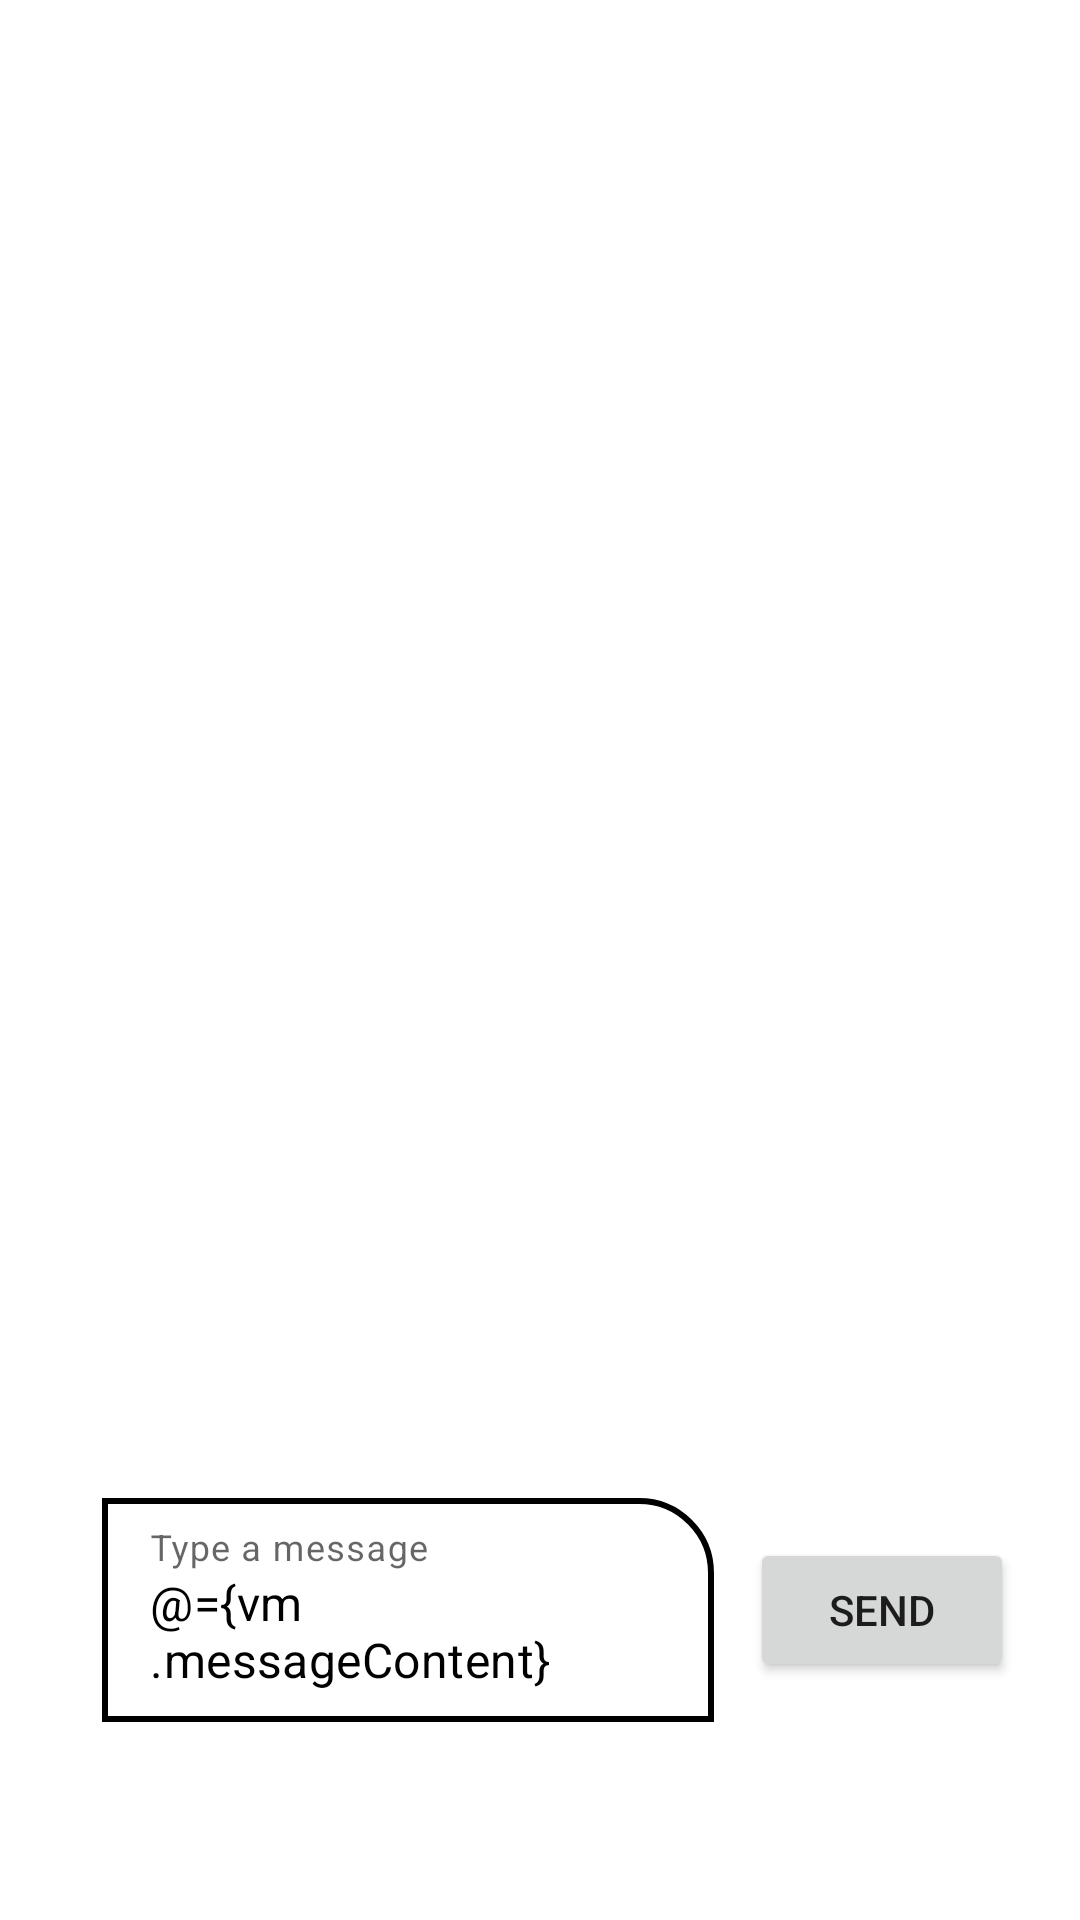

Write the Android layout XML for this screen, with the resource values it uses.
<!-- AndroidManifest.xml: activity theme Theme.ChatApp.NoActionBar -->
<!-- res/layout/activity_chat.xml -->
<?xml version="1.0" encoding="utf-8"?>
<layout xmlns:android="http://schemas.android.com/apk/res/android"
    xmlns:app="http://schemas.android.com/apk/res-auto"
    xmlns:tools="http://schemas.android.com/tools">

    <data>
        <import type="com.route.chatapp.ui.chat_activity.ChatViewModel"/>
        <variable
            name="vm"
            type= "ChatViewModel"/>
    </data>

    <androidx.constraintlayout.widget.ConstraintLayout
        android:layout_width="match_parent"
        android:layout_height="match_parent"
        android:background="@drawable/background"
        tools:context=".ui.login_activity.LoginActivity">

        <com.google.android.material.appbar.AppBarLayout
            android:id="@+id/appbar"
            android:layout_width="match_parent"
            android:layout_height="wrap_content"
            android:background="@color/transParent"
            app:elevation="0dp"
            app:layout_constraintTop_toTopOf="parent"

            >

            <androidx.appcompat.widget.Toolbar
                android:id="@+id/toolbar"
                android:layout_width="match_parent"
                android:layout_height="?attr/actionBarSize"
                app:popupTheme="@style/Theme.ChatApp.PopupOverlay">

                <androidx.constraintlayout.widget.ConstraintLayout
                    android:layout_width="match_parent"
                    android:layout_height="match_parent">

                    <TextView
                        android:layout_width="wrap_content"
                        android:layout_height="wrap_content"
                        android:padding="8dp"
                        android:text="Chat"
                        android:textColor="@color/white"
                        android:textSize="20sp"
                        android:textStyle="bold"
                        app:layout_constraintBottom_toBottomOf="parent"
                        app:layout_constraintEnd_toEndOf="parent"
                        app:layout_constraintStart_toStartOf="parent"
                        app:layout_constraintTop_toTopOf="parent" />
                </androidx.constraintlayout.widget.ConstraintLayout>
            </androidx.appcompat.widget.Toolbar>

        </com.google.android.material.appbar.AppBarLayout>

        <androidx.constraintlayout.widget.Guideline
            android:id="@+id/guide_line_top"
            android:layout_width="0dp"
            android:layout_height="1dp"
            app:layout_constraintGuide_percent="0.1"
            android:orientation="horizontal"/>

        <androidx.cardview.widget.CardView
            android:layout_width="match_parent"
            android:layout_height="0dp"
            android:background="@color/white"
            app:layout_constraintTop_toBottomOf="@id/guide_line_top"
            app:layout_constraintBottom_toBottomOf="@id/guide_line_bottom"
            android:layout_margin="22dp"
            app:cardCornerRadius="18dp"
            >

            <androidx.constraintlayout.widget.ConstraintLayout
                android:layout_width="match_parent"
                android:layout_height="match_parent">

                <androidx.recyclerview.widget.RecyclerView
                    android:id="@+id/message_recyclerview"
                    android:layout_width="match_parent"
                    android:layout_height="0dp"
                    app:layout_constraintTop_toTopOf="parent"
                    app:layout_constraintBottom_toTopOf="@id/message_ti"
                    app:layoutManager="androidx.recyclerview.widget.LinearLayoutManager"
                    />


                <com.google.android.material.textfield.TextInputLayout
                    android:id="@+id/message_ti"
                    android:layout_width="0dp"
                    android:layout_height="wrap_content"
                    app:layout_constraintBottom_toBottomOf="parent"
                    app:layout_constraintStart_toStartOf="parent"
                    app:layout_constraintEnd_toStartOf="@id/send_button"
                    android:textColor="#A9A9A9"
                    app:boxBackgroundColor="@color/transParent"
                    android:layout_margin="12dp"
                    >
                    <EditText
                        android:layout_width="match_parent"
                        android:layout_height="wrap_content"
                        android:hint="Type a message"
                        android:text="@={vm.messageContent}"
                        android:textColor="@color/black"
                        android:background="@drawable/send_message_ed_background"
                            />

                </com.google.android.material.textfield.TextInputLayout>

                <Button
                    android:id="@+id/send_button"
                    android:layout_width="wrap_content"
                    android:layout_height="wrap_content"
                    app:layout_constraintEnd_toEndOf="parent"
                    app:layout_constraintBottom_toBottomOf="parent"
                    app:layout_constraintTop_toTopOf="@id/message_ti"
                    android:text="Send"
                    android:drawableEnd="@drawable/ic_send"
                    android:layout_marginBottom="12dp"
                    android:padding="12dp"
                    android:onClick="@{()->vm.sendMessages()}"
                    />
            </androidx.constraintlayout.widget.ConstraintLayout>



        </androidx.cardview.widget.CardView>


        <androidx.constraintlayout.widget.Guideline
            android:id="@+id/guide_line_bottom"
            android:layout_width="0dp"
            android:layout_height="1dp"
            android:orientation="horizontal"
            app:layout_constraintGuide_percent="0.95" />





    </androidx.constraintlayout.widget.ConstraintLayout>
</layout>
<!-- resources referenced by this layout -->
<resources>
  <color name="black">#FF000000</color>
  <color name="transParent">#001E6594</color>
  <color name="white">#FFFFFFFF</color>
  <!-- drawable send_message_ed_background (drawable) -->
  <?xml version="1.0" encoding="utf-8"?>
  <shape xmlns:android="http://schemas.android.com/apk/res/android">
      <corners android:topRightRadius="24dp" />
      <stroke android:width="2dp"
          android:color="#000000"/>
  
  </shape>
  <style name="Theme.ChatApp.PopupOverlay" parent="ThemeOverlay.AppCompat.Light" />
  <style name="Theme.ChatApp.NoActionBar">
          <item name="windowActionBar">false</item>
          <item name="windowNoTitle">true</item>
      </style>
</resources>
